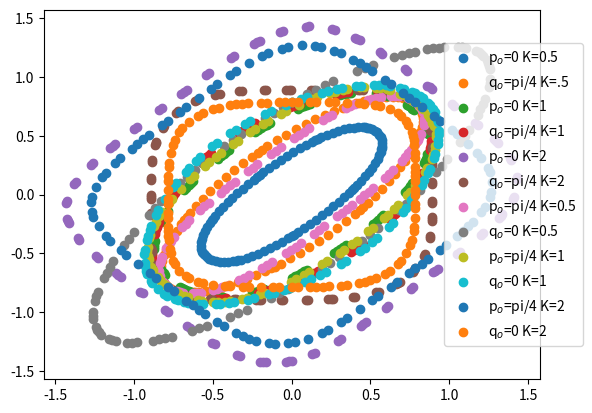

Reproduce this figure in Python.
import matplotlib.pyplot as plt
import math
K=0.5
p_o=0
p_n=p_o
q_o=math.pi/4
p_m=0
q_m=0
n=0
q_n=q_o
pn=[]
pm=[]
qn=[]
qm=[]
n_max=100
count=5
ax=plt.subplot(111)

while n<n_max:
   p_m=p_n-K*math.sin(q_n)
   q_m=q_n+p_m
   pn.append(p_n)
   pm.append(p_m)
   qn.append(q_n)
   qm.append(q_m)
   p_n=p_m
   q_n=q_m
   n +=1
   if n==n_max:
     # plt.scatter(pn,pm,label="p")
     # plt.scatter(qn,qm, label="q")
     # plt.legend()
      if K==2:
         print(K,p_o)
         if p_o==math.pi/4:
            plt.scatter(pn,pm,label="p$_o$=pi/4 K=2")
            plt.scatter(qn,qm, label="q$_o$=0 K=2")
            plt.legend(loc='center right',bbox_to_anchor=(1.1,.5))
            plt.savefig('K2-ppi.pdf')
            n=n_max+1
         if p_o==0:
            p_o=math.pi/4
            q_o=0
            count=0
            n=0
            plt.scatter(pn,pm,label="p$_o$=0 K=2")
            plt.scatter(qn,qm, label="q$_o$=pi/4 K=2")
            plt.legend(loc='center left',bbox_to_anchor=(1.1,1.05))
            plt.savefig('K2-p0.pdf')
      if K==1:
         print(K,p_o)
         if p_o==0:
            plt.scatter(pn,pm,label="p$_o$=0 K=1")
            plt.scatter(qn,qm, label="q$_o$=pi/4 K=1")
            plt.legend(loc='center left',bbox_to_anchor=(1.1,1.05))
            plt.savefig('K1-p0.pdf')
         if p_o==math.pi/4:
            plt.scatter(pn,pm,label="p$_o$=pi/4 K=1")
            plt.scatter(qn,qm, label="q$_o$=0 K=1")
            plt.legend(loc='center left',bbox_to_anchor=(1.1,1.05))
            plt.savefig('K1-ppi.pdf')
         K=2
         n=0
      if K==0.5:
         print(K,p_o)
         K=1
         n=0
         if p_o==0:
            plt.scatter(pn,pm,label="p$_o$=0 K=0.5")
            plt.scatter(qn,qm, label="q$_o$=pi/4 K=.5")
            plt.legend(loc='center left',bbox_to_anchor=(1.1,1.05))
            plt.savefig('K05-p0.pdf')
         if p_o==math.pi/4:
            plt.scatter(pn,pm,label="p$_o$=pi/4 K=0.5")
            plt.scatter(qn,qm, label="q$_o$=0 K=0.5")
            ax.legend(loc='center left',bbox_to_anchor=(1.1,1.05))
            plt.savefig('K05-ppi.pdf')
      if count==0:
         K=0.5
         count=1
      p_m=0
      q_m=0
      q_n=q_o
      p_n=p_o
      #print(pn)
      del pn[:]
      del pm[:]
      del qn[:]
      del qm[:]

